Dataset: dataset (GitHub, adityakanodia-123/DSP-project). Classes: normal, retinal detachment.

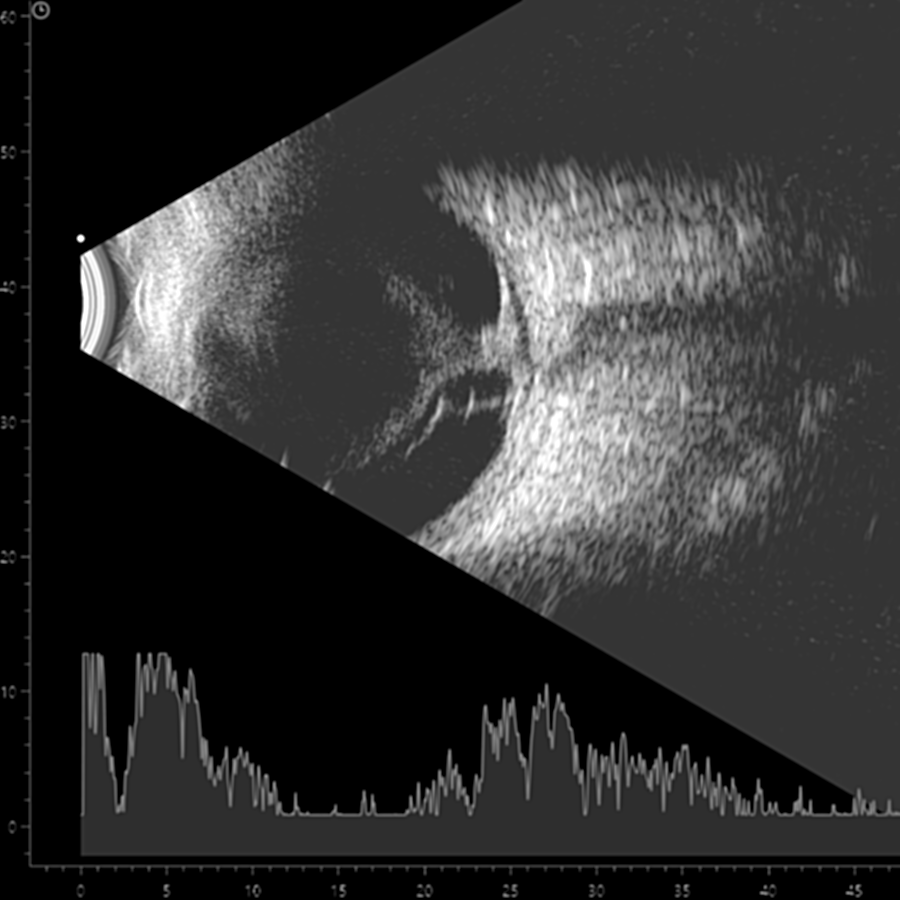
Label: retinal detachment

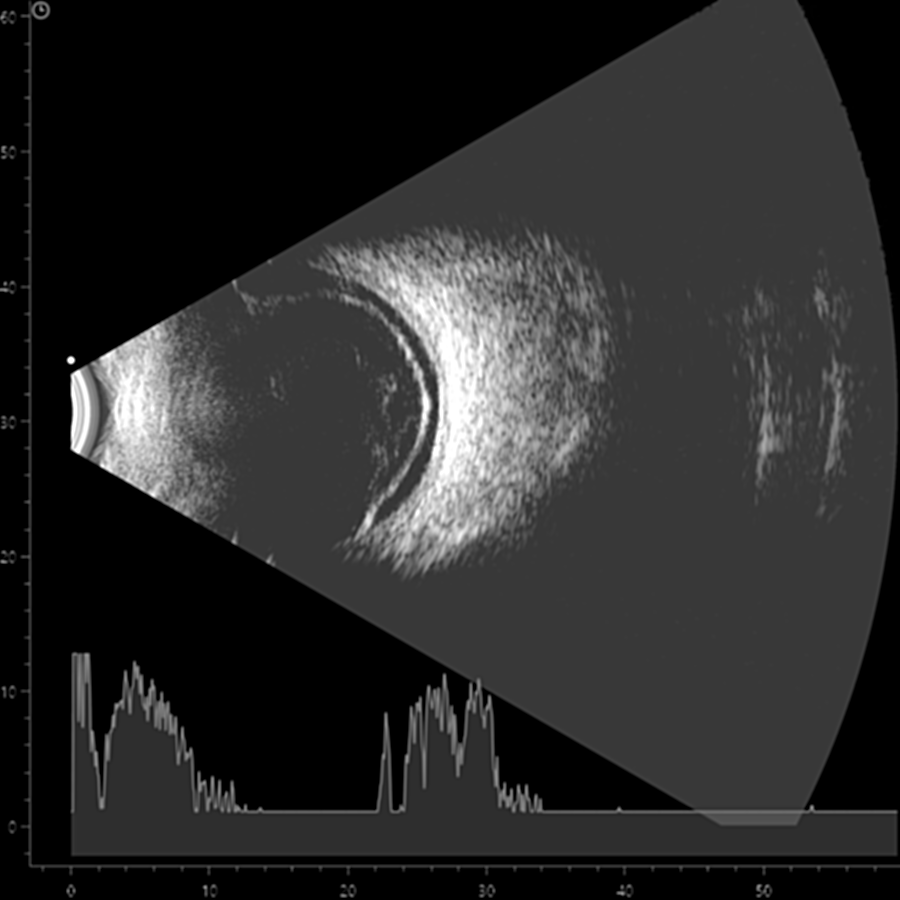
Label: retinal detachment

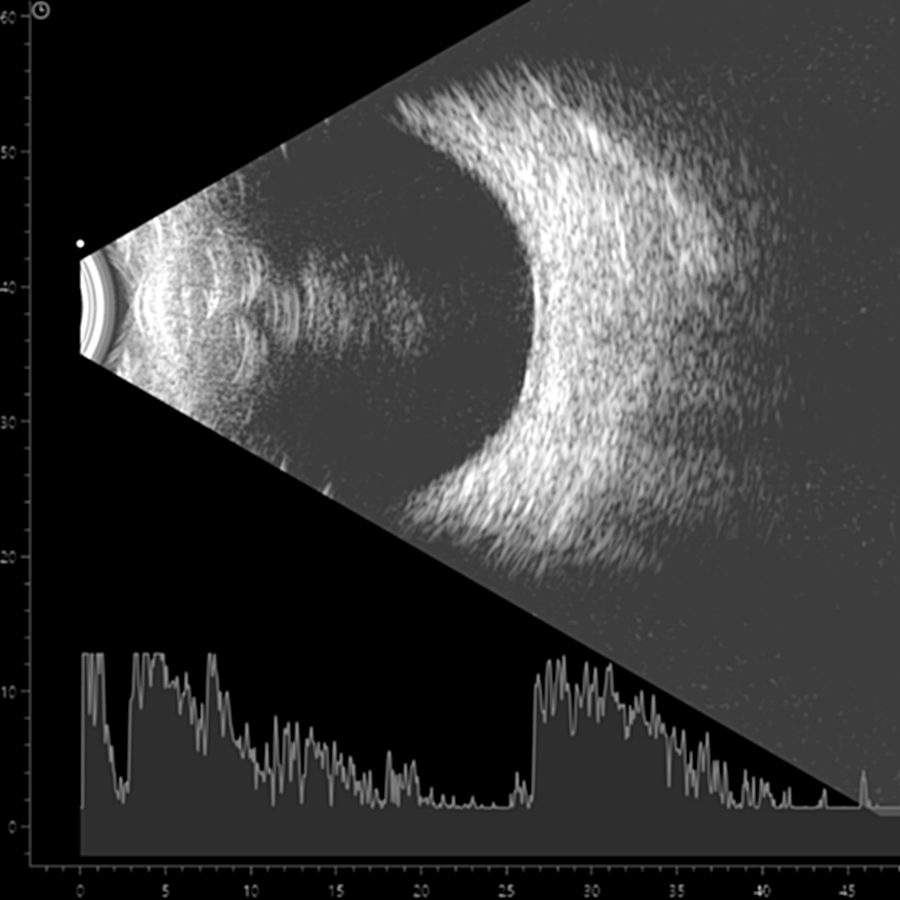
Label: normal

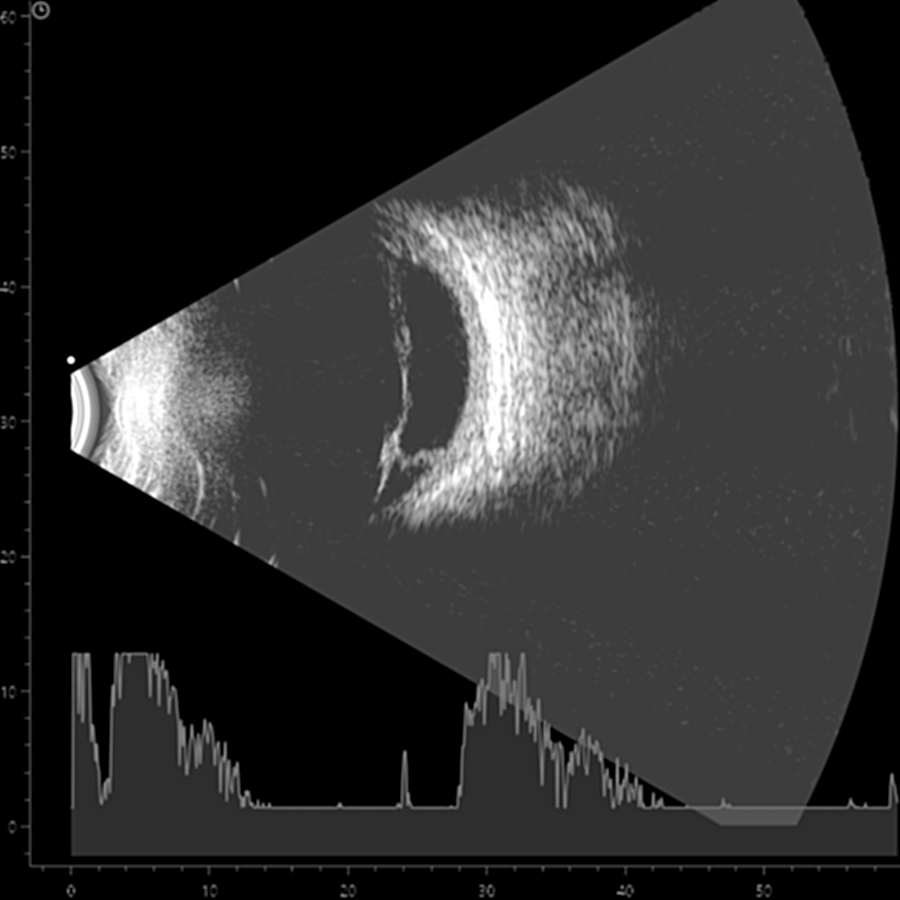
Label: retinal detachment

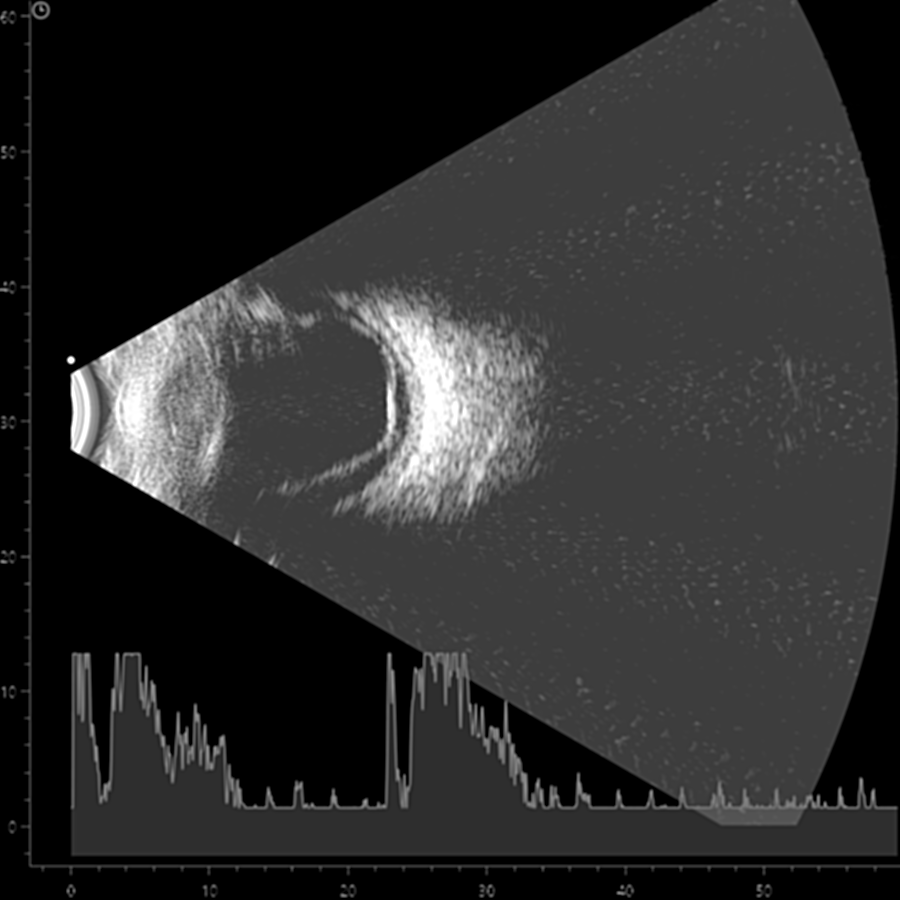
Label: retinal detachment

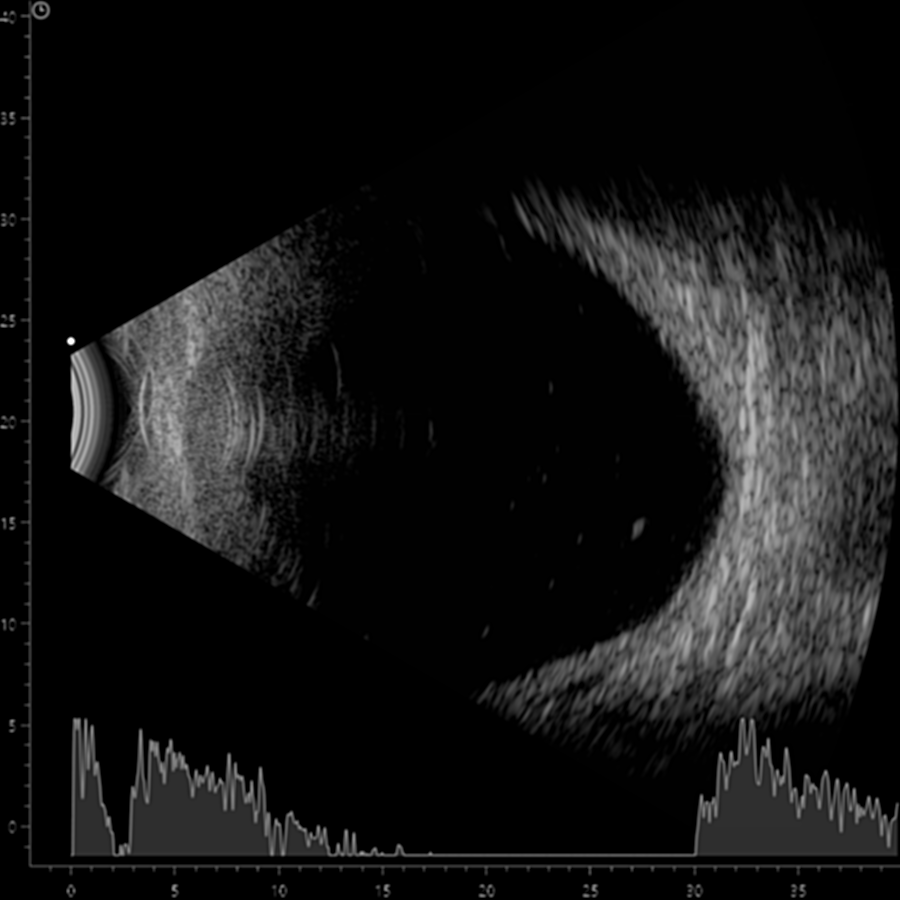
Label: normal
